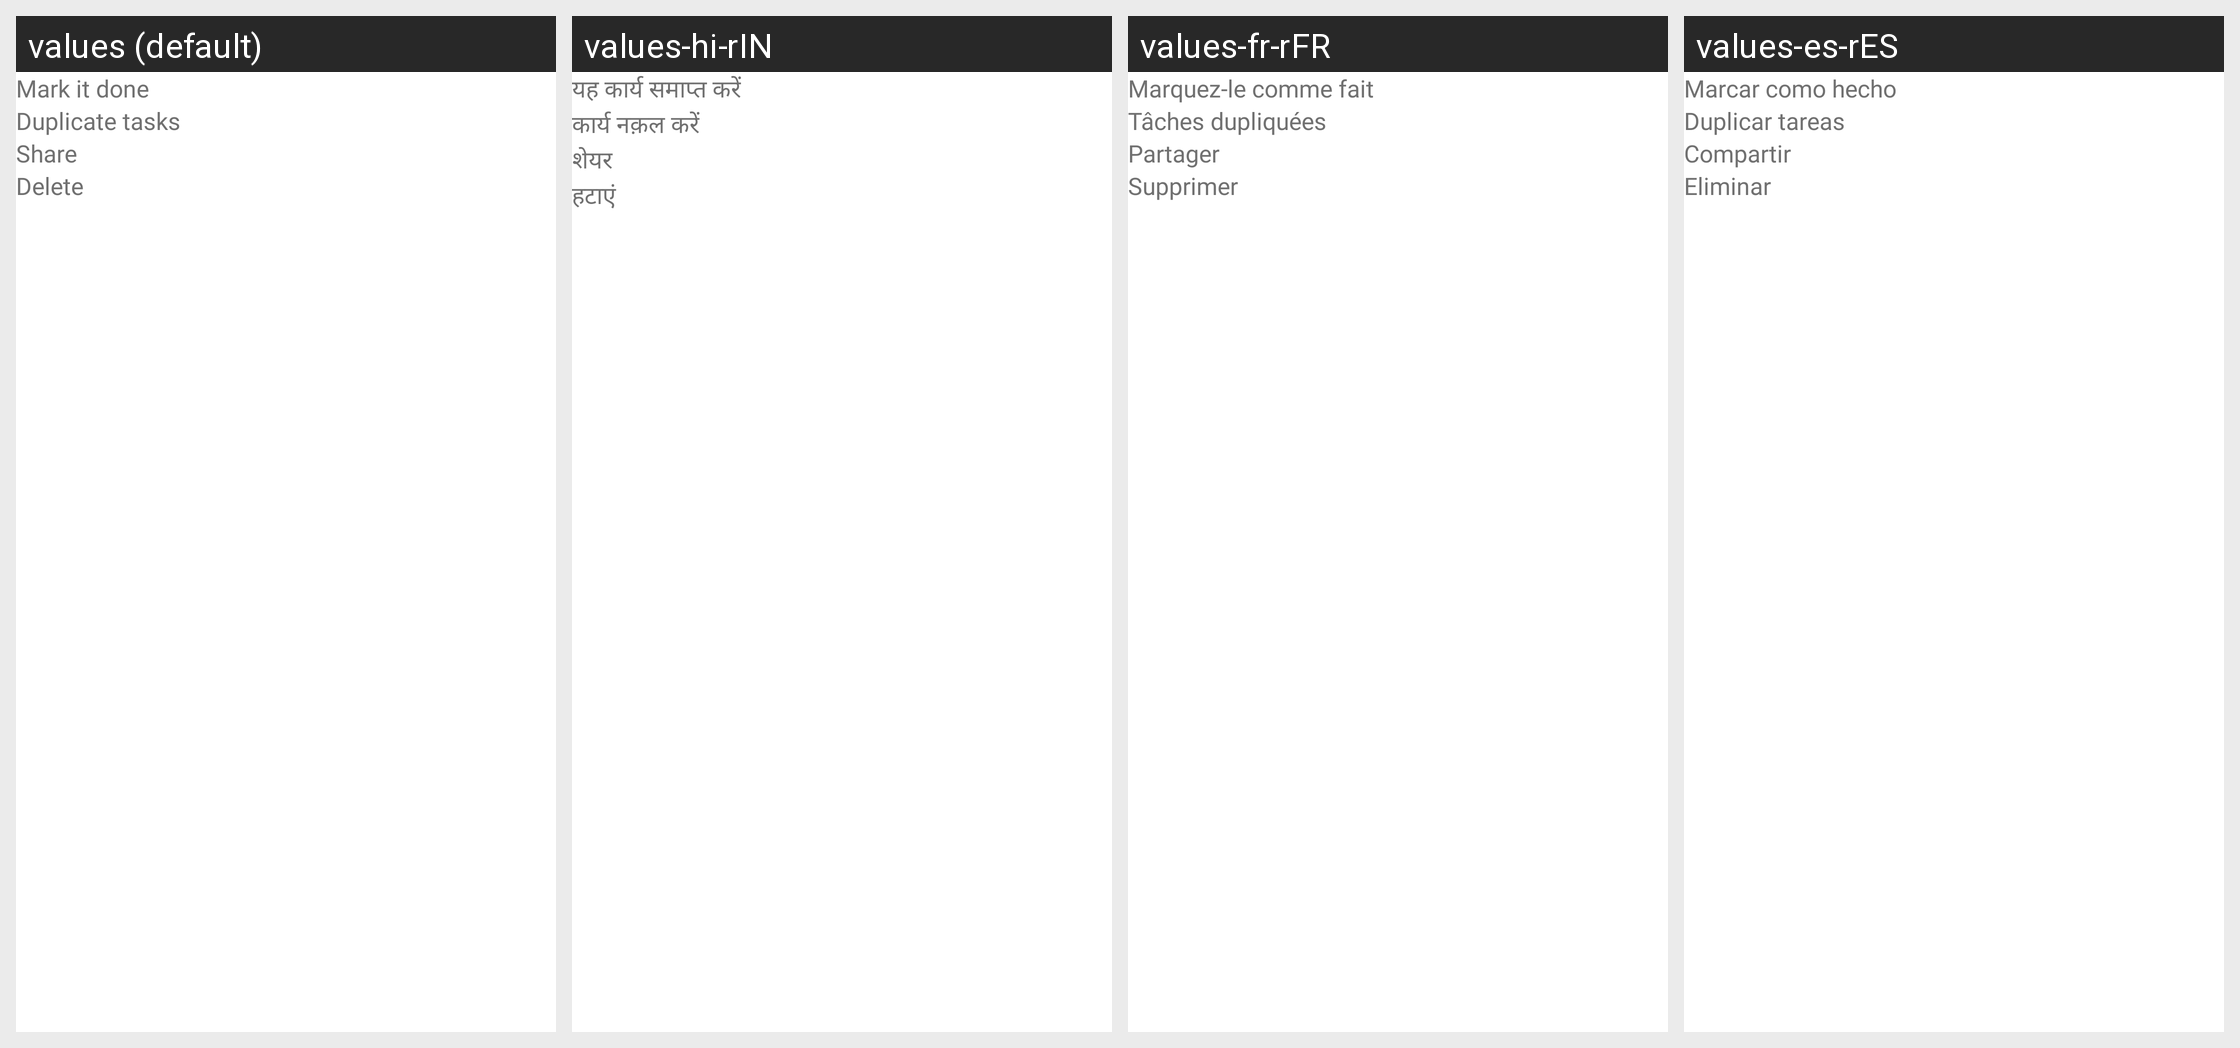

This grid shows one Android layout under several languages. Give, for every string resource on the screen, its name, the default text and each shown locale's text.
Android screen res/layout/menu_detail_scrn.xml rendered under 4 locales, left to right: values (default), values-hi-rIN, values-fr-rFR, values-es-rES. Device: Nexus 5 (rendered at 1080×1920; each locale shown at half size, 540×960, under a caption strip naming it); theme Theme.Todolist.
Other locales in the repository, not shown: values-in, values-pt-rPT.
Strings drawn on this screen, with the default value and each locale's value (text and hints the layout hard-codes, and strings that could not be matched under every locale, appear in the picture but are not listed):

mark_it_done
  values: Mark it done
  values-hi-rIN: यह कार्य समाप्त करें
  values-fr-rFR: Marquez-le comme fait
  values-es-rES: Marcar como hecho

duplicate_tasks
  values: Duplicate tasks
  values-hi-rIN: कार्य नक़ल करें
  values-fr-rFR: Tâches dupliquées
  values-es-rES: Duplicar tareas

share
  values: Share
  values-hi-rIN: शेयर
  values-fr-rFR: Partager
  values-es-rES: Compartir

delete
  values: Delete
  values-hi-rIN: हटाएं
  values-fr-rFR: Supprimer
  values-es-rES: Eliminar
